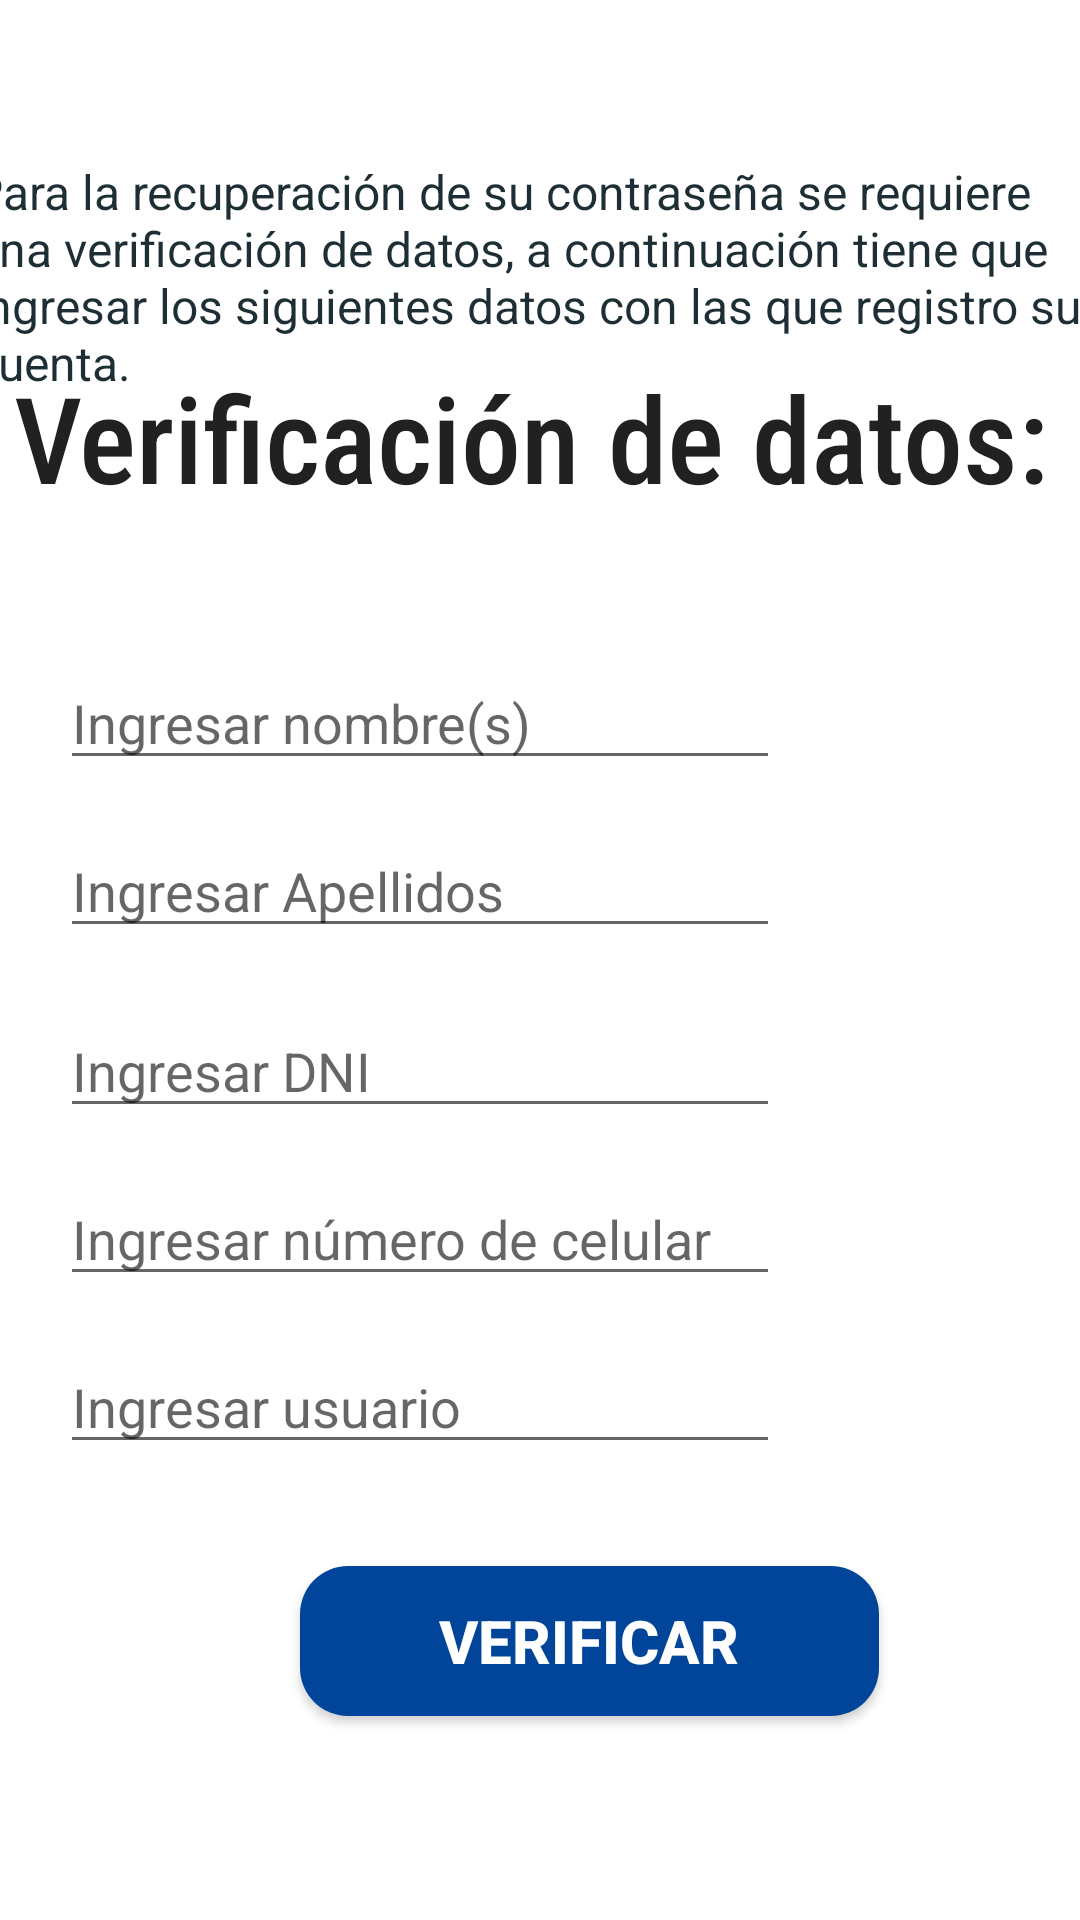

Here is an Android app screen rendered from its layout file. Give the layout XML and the strings, colors and styles it references.
<!-- AndroidManifest.xml: application theme Theme.ProyectoFinal -->
<!-- res/layout/activity_recuperar_contrasena.xml -->
<?xml version="1.0" encoding="utf-8"?>
<androidx.constraintlayout.widget.ConstraintLayout xmlns:android="http://schemas.android.com/apk/res/android"
    xmlns:app="http://schemas.android.com/apk/res-auto"
    xmlns:tools="http://schemas.android.com/tools"
    android:layout_width="match_parent"
    android:layout_height="match_parent"
    tools:context=".RecuperarContrasena">

    <TextView
        android:id="@+id/txtregistrar2"
        android:layout_width="377dp"
        android:layout_height="79dp"
        android:layout_marginStart="101dp"
        android:layout_marginEnd="101dp"
        android:layout_marginBottom="508dp"
        android:clickable="true"
        android:text="Para la recuperación de su contraseña se requiere una verificación de datos, a continuación tiene que ingresar los siguientes datos con las que registro su cuenta."
        android:textColor="#1E2E35"
        android:textSize="16sp"
        app:layout_constraintBottom_toBottomOf="parent"
        app:layout_constraintEnd_toEndOf="parent"
        app:layout_constraintHorizontal_bias="0.505"
        app:layout_constraintStart_toStartOf="parent"
        tools:ignore="TouchTargetSizeCheck" />

    <TextView
        android:id="@+id/textView"
        android:layout_width="wrap_content"
        android:layout_height="wrap_content"
        android:fontFamily="sans-serif-condensed-medium"
        android:text="Verificación de datos:"
        android:textColor="#212121"
        android:textSize="40sp"
        app:layout_constraintBottom_toBottomOf="parent"
        app:layout_constraintEnd_toEndOf="parent"
        app:layout_constraintHorizontal_bias="0.303"
        app:layout_constraintStart_toStartOf="parent"
        app:layout_constraintTop_toTopOf="parent"
        app:layout_constraintVertical_bias="0.203" />

    <EditText
        android:id="@+id/txtNombre4"
        android:layout_width="match_parent"
        android:layout_height="wrap_content"
        android:layout_marginStart="20dp"
        android:layout_marginEnd="100dp"
        android:layout_marginBottom="152dp"
        android:ems="10"
        android:hint="Ingresar usuario"
        android:inputType="textPersonName"
        app:layout_constraintBottom_toBottomOf="parent"
        app:layout_constraintEnd_toEndOf="parent"
        app:layout_constraintHorizontal_bias="0.0"
        app:layout_constraintStart_toStartOf="parent"
        tools:ignore="TouchTargetSizeCheck" />

    <EditText
        android:id="@+id/txtNombres3"
        android:layout_width="match_parent"
        android:layout_height="wrap_content"
        android:layout_marginStart="20dp"
        android:layout_marginEnd="100dp"
        android:layout_marginBottom="208dp"
        android:ems="10"
        android:hint="Ingresar número de celular"
        android:inputType="number"
        app:layout_constraintBottom_toBottomOf="parent"
        app:layout_constraintEnd_toEndOf="parent"
        app:layout_constraintHorizontal_bias="0.0"
        app:layout_constraintStart_toStartOf="parent"
        tools:ignore="TouchTargetSizeCheck" />

    <EditText
        android:id="@+id/txtNombres"
        android:layout_width="match_parent"
        android:layout_height="wrap_content"
        android:layout_marginStart="20dp"
        android:layout_marginEnd="100dp"
        android:layout_marginBottom="380dp"
        android:ems="10"
        android:hint="Ingresar nombre(s)"
        android:inputType="textPersonName"
        app:layout_constraintBottom_toBottomOf="parent"
        app:layout_constraintEnd_toEndOf="parent"
        app:layout_constraintHorizontal_bias="0.0"
        app:layout_constraintStart_toStartOf="parent"
        tools:ignore="TouchTargetSizeCheck" />

    <EditText
        android:id="@+id/txtNombre3"
        android:layout_width="match_parent"
        android:layout_height="wrap_content"
        android:layout_marginStart="20dp"
        android:layout_marginEnd="100dp"
        android:layout_marginBottom="324dp"
        android:ems="10"
        android:hint="Ingresar Apellidos"
        android:inputType="textPersonName"
        app:layout_constraintBottom_toBottomOf="parent"
        app:layout_constraintEnd_toEndOf="parent"
        app:layout_constraintHorizontal_bias="0.0"
        app:layout_constraintStart_toStartOf="parent"
        tools:ignore="TouchTargetSizeCheck" />

    <EditText
        android:id="@+id/txtNombres2"
        android:layout_width="match_parent"
        android:layout_height="wrap_content"
        android:layout_marginStart="20dp"
        android:layout_marginEnd="100dp"
        android:layout_marginBottom="264dp"
        android:ems="10"
        android:hint="Ingresar DNI"
        android:inputType="number"
        app:layout_constraintBottom_toBottomOf="parent"
        app:layout_constraintEnd_toEndOf="parent"
        app:layout_constraintHorizontal_bias="0.0"
        app:layout_constraintStart_toStartOf="parent"
        tools:ignore="TouchTargetSizeCheck" />

    <Button
        android:id="@+id/btnlogin3"
        android:layout_width="193dp"
        android:layout_height="50dp"
        android:layout_gravity="center"
        android:layout_marginStart="100dp"
        android:layout_marginTop="13dp"
        android:layout_marginEnd="100dp"
        android:layout_marginBottom="68dp"
        android:background="@drawable/button_rounded"
        android:fontFamily="sans-serif-medium"
        android:text="Verificar"
        android:textColor="#FFFFFF"
        android:textSize="20sp"
        android:textStyle="bold"
        app:layout_constraintBottom_toBottomOf="parent"
        app:layout_constraintEnd_toEndOf="parent"
        app:layout_constraintHorizontal_bias="0.0"
        app:layout_constraintStart_toStartOf="parent"
        app:layout_constraintTop_toBottomOf="@+id/txtContraseña2"
        app:layout_constraintVertical_bias="0.0"
        tools:ignore="TouchTargetSizeCheck" />

</androidx.constraintlayout.widget.ConstraintLayout>
<!-- resources referenced by this layout -->
<resources>
  <!-- drawable button_rounded (drawable) -->
  <?xml version="1.0" encoding="utf-8"?>
  <shape xmlns:android="http://schemas.android.com/apk/res/android">
      <corners android:radius="16dp"/>
      <solid android:color="#00459A"/>
  </shape>
  <style name="Theme.ProyectoFinal" parent="Theme.MaterialComponents.DayNight.DarkActionBar">
          
          <item name="colorPrimary">#00459A</item>
          <item name="colorPrimaryVariant">@color/black</item>
          <item name="colorOnPrimary">@color/white</item>
          
          <item name="colorSecondary">@color/teal_200</item>
          <item name="colorSecondaryVariant">@color/teal_700</item>
          <item name="colorOnSecondary">@color/black</item>
          
          <item name="android:statusBarColor" tools:targetApi="l">?attr/colorPrimaryVariant</item>
          
      </style>
  <!-- not gathered from this repository: default colours our renderer supplied (Android Studio template values) -->
  <color name="teal_200">#FF03DAC5</color>
  <color name="teal_700">#FF018786</color>
  <color name="black">#FF000000</color>
  <color name="white">#FFFFFFFF</color>
</resources>
